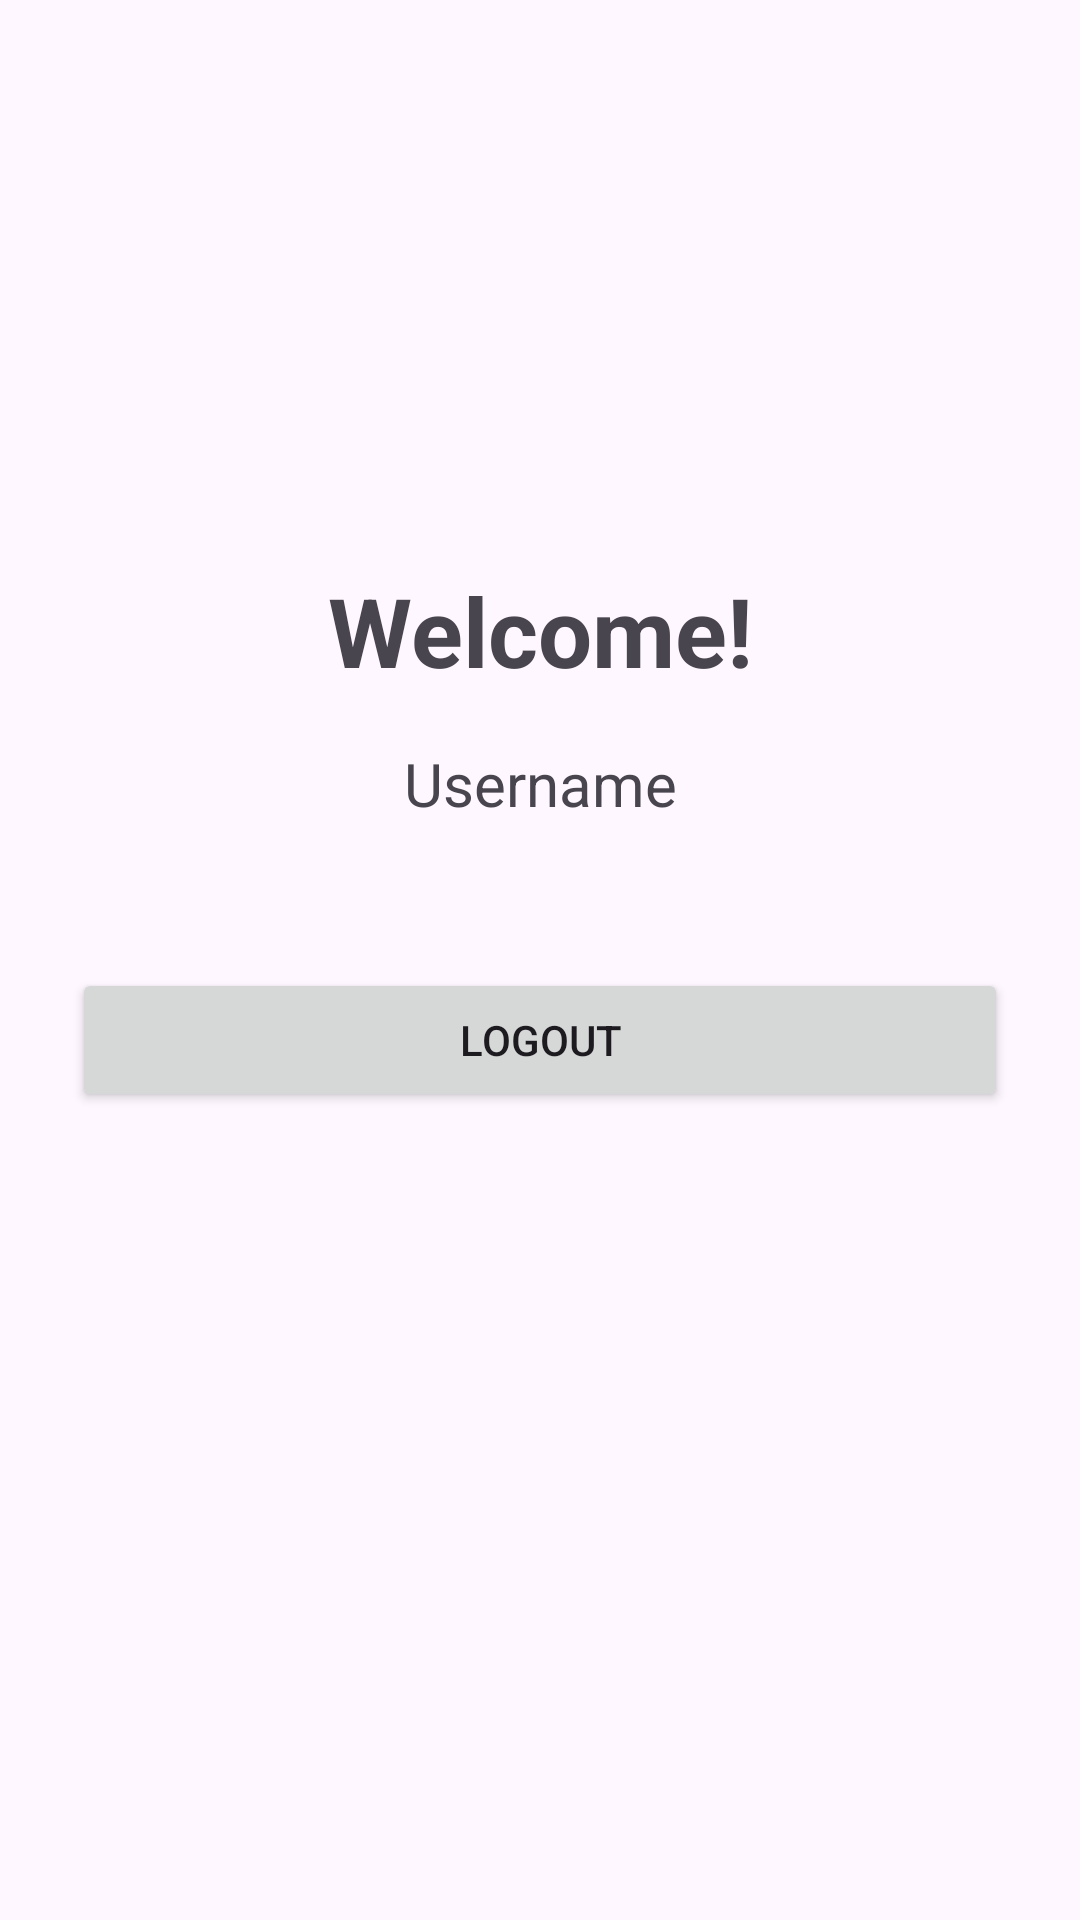

Android layout source for this screen:
<!-- AndroidManifest.xml: application theme Theme.Loginbasic -->
<!-- res/layout/activity_home.xml -->
<?xml version="1.0" encoding="utf-8"?>
<androidx.constraintlayout.widget.ConstraintLayout xmlns:android="http://schemas.android.com/apk/res/android"
    xmlns:app="http://schemas.android.com/apk/res-auto"
    android:id="@+id/main"
    android:layout_width="match_parent"
    android:layout_height="match_parent"
    android:padding="24dp">

    <TextView
        android:id="@+id/tvWelcome"
        android:layout_width="wrap_content"
        android:layout_height="wrap_content"
        android:text="Welcome!"
        android:textSize="32sp"
        android:textStyle="bold"
        app:layout_constraintBottom_toBottomOf="parent"
        app:layout_constraintEnd_toEndOf="parent"
        app:layout_constraintStart_toStartOf="parent"
        app:layout_constraintTop_toTopOf="parent"
        app:layout_constraintVertical_bias="0.3" />

    <TextView
        android:id="@+id/tvUsername"
        android:layout_width="wrap_content"
        android:layout_height="wrap_content"
        android:layout_marginTop="16dp"
        android:text="Username"
        android:textSize="20sp"
        app:layout_constraintEnd_toEndOf="parent"
        app:layout_constraintStart_toStartOf="parent"
        app:layout_constraintTop_toBottomOf="@+id/tvWelcome" />

    <Button
        android:id="@+id/btnLogout"
        android:layout_width="0dp"
        android:layout_height="wrap_content"
        android:layout_marginTop="48dp"
        android:text="Logout"
        app:layout_constraintEnd_toEndOf="parent"
        app:layout_constraintStart_toStartOf="parent"
        app:layout_constraintTop_toBottomOf="@+id/tvUsername" />

</androidx.constraintlayout.widget.ConstraintLayout>
<!-- resources referenced by this layout -->
<resources>
  <style name="Theme.Loginbasic" parent="Base.Theme.Loginbasic" />
  <style name="Base.Theme.Loginbasic" parent="Theme.Material3.DayNight.NoActionBar">
          
          
      </style>
</resources>
